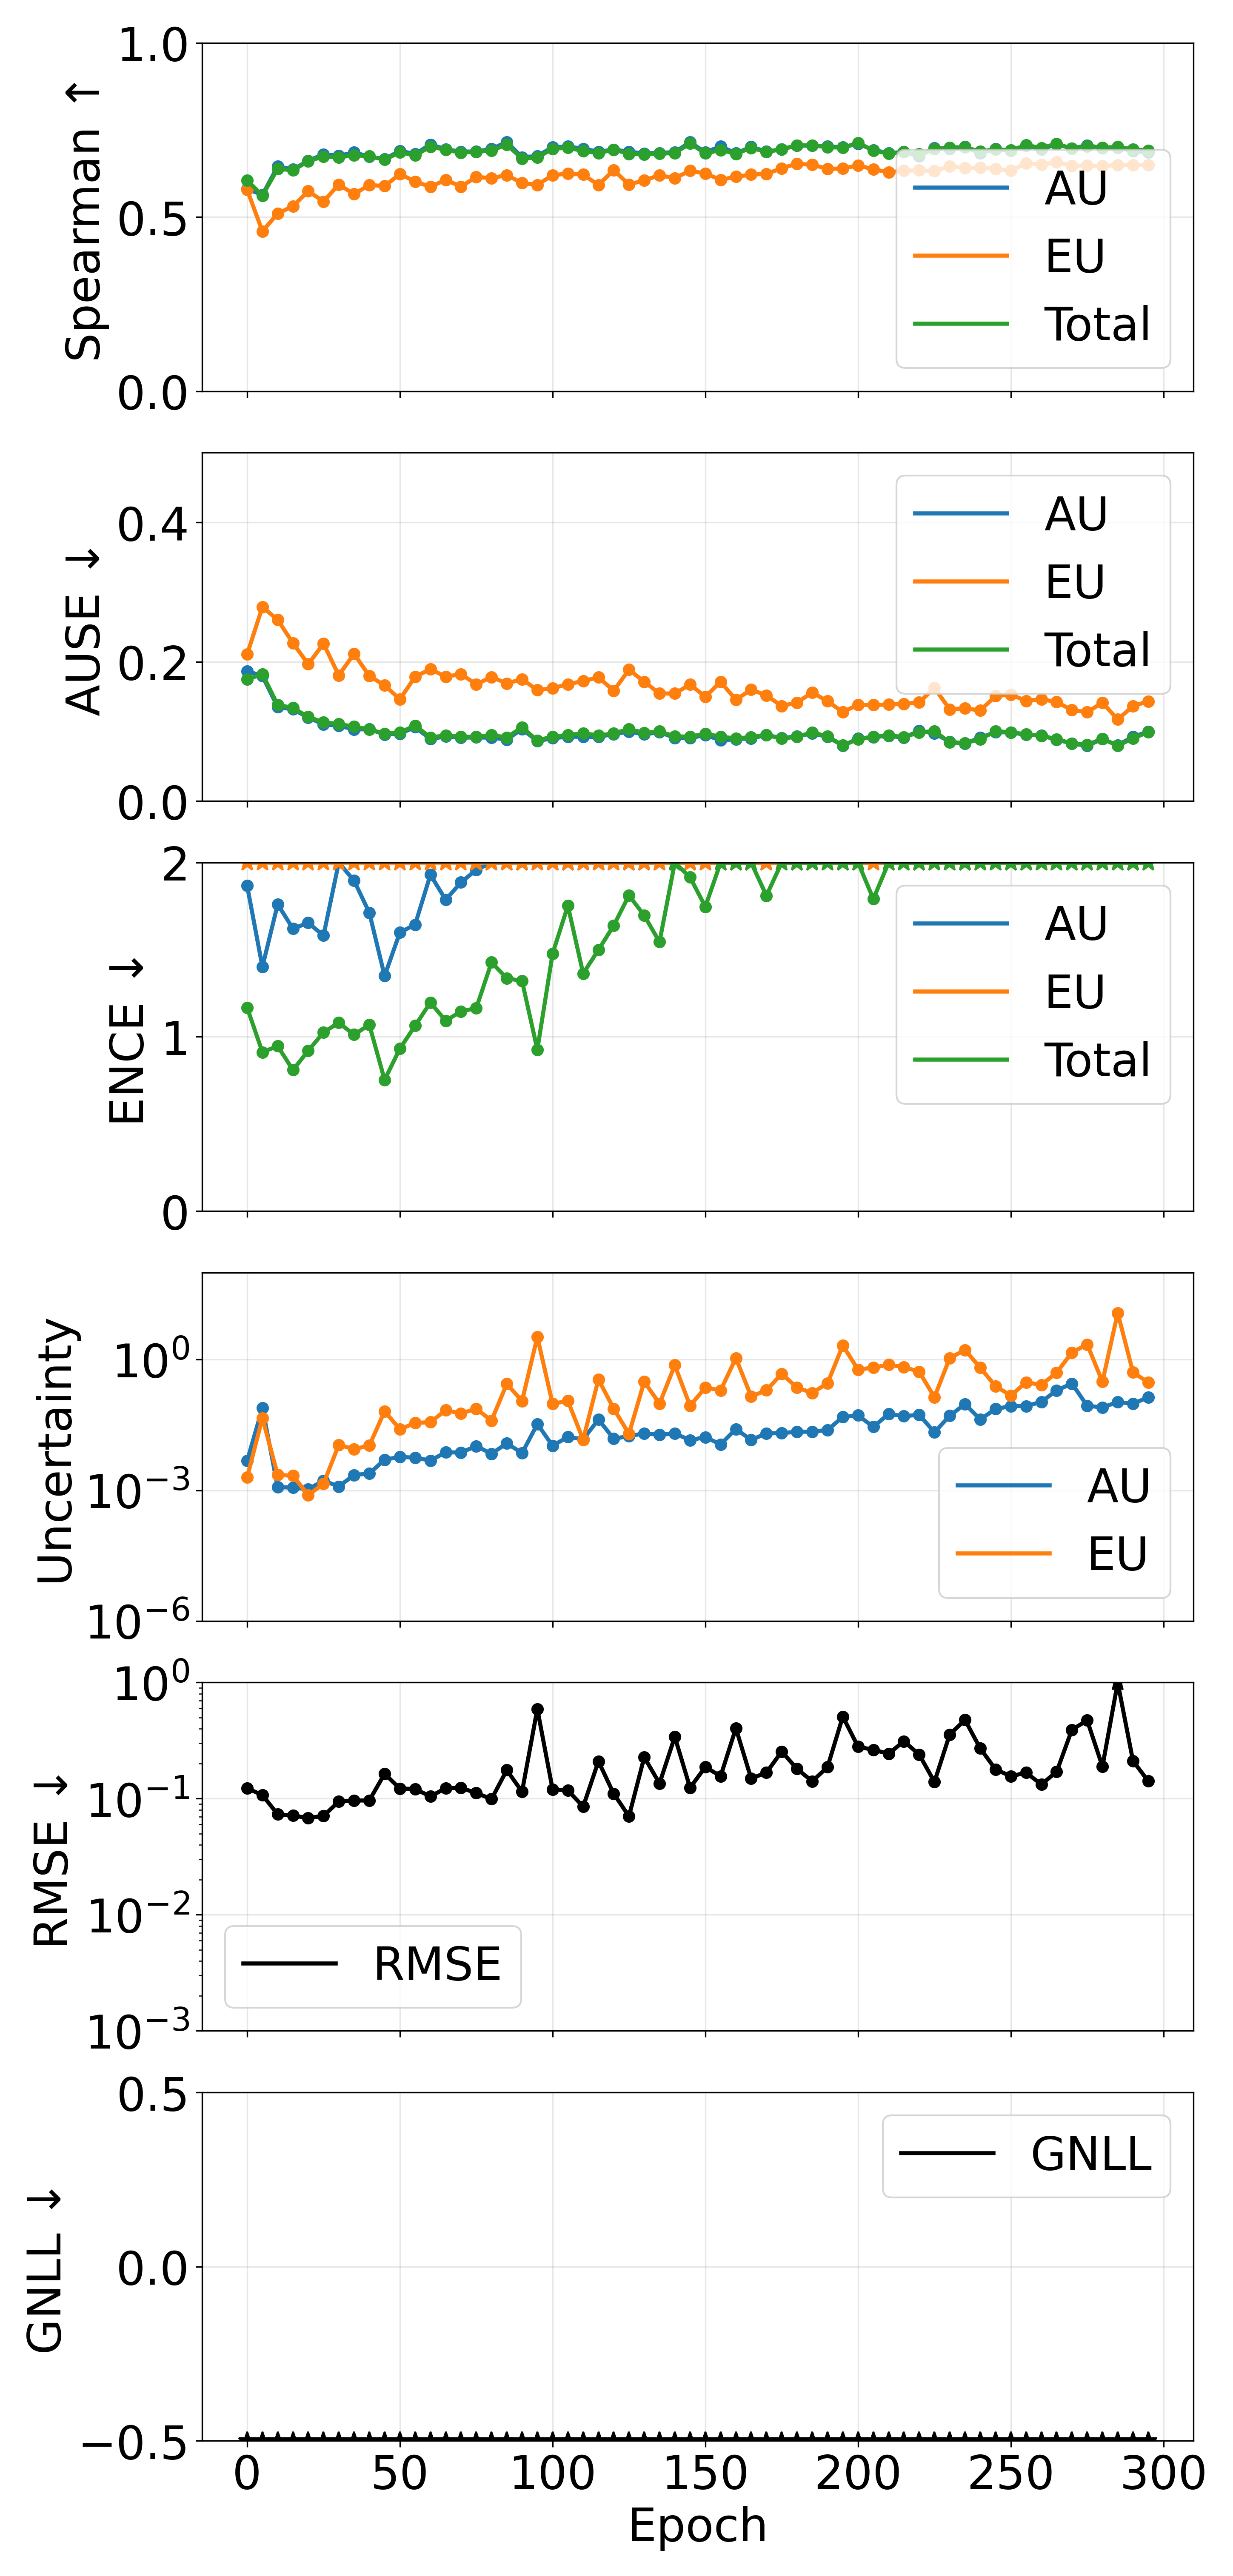

Data behind this chart, as committed beside it:
epoch, pearson_aleatoric, pearson_epistemic, pearson_total, spearman_aleatoric, spearman_epistemic, spearman_total, ause_aleatoric, ause_epistemic, ause_total, ence_aleatoric, ence_epistemic, ence_total, magnitude_aleatoric, magnitude_epistemic, magnitude_total, rmse_e_atom, nll_energy
0, 0.1569, 0.1654, 0.1651, 0.5801, 0.5782, 0.6049, 0.1866, 0.2107, 0.1746, 1.868, 8.501, 1.168, 0.004758, 0.001987, 0.006745, 0.1226, -0.777
5, 0.3104, 0.997, 0.9569, 0.5636, 0.4589, 0.5616, 0.1795, 0.2786, 0.1823, 1.402, 11.45, 0.912, 0.07827, 0.04579, 0.1241, 0.1074, -1.52
10, 0.6838, 0.9036, 0.909, 0.6452, 0.5098, 0.6381, 0.1349, 0.2602, 0.1381, 1.761, 11.15, 0.9467, 0.001188, 0.002265, 0.003453, 0.07315, -1.87
15, 0.6236, 0.8321, 0.8598, 0.6363, 0.531, 0.6341, 0.1318, 0.2267, 0.1337, 1.621, 8.065, 0.8095, 0.001149, 0.00216, 0.003309, 0.07138, -1.982
20, 0.5344, 0.3345, 0.4566, 0.6615, 0.5741, 0.66, 0.1199, 0.1965, 0.1208, 1.654, 7.86, 0.9206, 0.001061, 0.0007754, 0.001836, 0.06812, -2.052
25, 0.7932, 0.7945, 0.8141, 0.6796, 0.5446, 0.6736, 0.1102, 0.2259, 0.1131, 1.581, 15.5, 1.025, 0.001668, 0.00142, 0.003088, 0.0709, -2.071
30, 0.8657, 0.9894, 0.9902, 0.6756, 0.5932, 0.671, 0.1082, 0.1805, 0.1106, 2.239, 9.809, 1.081, 0.001224, 0.01104, 0.01227, 0.09436, -2.047
35, 0.9269, 0.9949, 0.9962, 0.6851, 0.5656, 0.6772, 0.1029, 0.2115, 0.1068, 1.896, 12.34, 1.012, 0.002244, 0.008818, 0.01106, 0.09613, -2.123
40, 0.9257, 0.9856, 0.9897, 0.6732, 0.5917, 0.6742, 0.1032, 0.1796, 0.1029, 1.713, 11.84, 1.069, 0.002424, 0.01067, 0.01309, 0.09651, -2.214
45, 0.8979, 0.9983, 0.9989, 0.6661, 0.5887, 0.6645, 0.09572, 0.1662, 0.09684, 1.349, 9.239, 0.7529, 0.005047, 0.06515, 0.0702, 0.1635, -2.361
50, 0.9289, 0.9929, 0.9932, 0.6899, 0.623, 0.6859, 0.0967, 0.1461, 0.09845, 1.599, 6.453, 0.9317, 0.005841, 0.0253, 0.03114, 0.1219, -2.283
55, 0.7809, 0.9815, 0.9753, 0.6806, 0.6019, 0.6767, 0.1061, 0.1786, 0.1085, 1.644, 10.55, 1.064, 0.005613, 0.03504, 0.04065, 0.121, -2.281
60, 0.9678, 0.8367, 0.8548, 0.7082, 0.5864, 0.7021, 0.08904, 0.1892, 0.09128, 1.93, 16.19, 1.197, 0.004816, 0.03681, 0.04163, 0.1044, -2.152
65, 0.9531, 0.9964, 0.9977, 0.6944, 0.6067, 0.6926, 0.09297, 0.1786, 0.0944, 1.786, 12.37, 1.092, 0.007472, 0.06888, 0.07635, 0.123, -2.278
70, 0.9678, 0.991, 0.9925, 0.6874, 0.5871, 0.6847, 0.091, 0.1822, 0.0923, 1.887, 12.58, 1.146, 0.007347, 0.05828, 0.06563, 0.1238, -2.257
75, 0.6219, 0.6981, 0.6897, 0.688, 0.6147, 0.6867, 0.09145, 0.1677, 0.09241, 1.958, 13.56, 1.164, 0.01038, 0.07441, 0.08479, 0.1117, -2.24
80, 0.9698, 0.9881, 0.9865, 0.6951, 0.6115, 0.6911, 0.09102, 0.1781, 0.0947, 2.454, 13.84, 1.427, 0.006889, 0.04001, 0.0469, 0.09914, -2.127
85, 0.9984, 1, 1, 0.7154, 0.6202, 0.7077, 0.08835, 0.1689, 0.09142, 2.407, 12.49, 1.336, 0.01202, 0.2772, 0.2893, 0.1758, -2.124
90, 0.9947, 0.9998, 0.9998, 0.6715, 0.5973, 0.6673, 0.1034, 0.175, 0.1059, 2.269, 10.47, 1.321, 0.007143, 0.1126, 0.1198, 0.1147, -2.221
95, 0.9975, 1, 1, 0.6747, 0.5922, 0.6711, 0.08615, 0.1593, 0.08707, 2.611, 10.66, 0.9264, 0.0332, 3.32, 3.353, 0.5916, -2.361
100, 0.9893, 0.9991, 0.9994, 0.7005, 0.6201, 0.6954, 0.09031, 0.162, 0.09253, 2.655, 10.74, 1.478, 0.01057, 0.0969, 0.1075, 0.1198, -2.131
105, 0.9965, 0.9858, 0.9877, 0.7021, 0.6242, 0.6989, 0.09239, 0.1677, 0.09484, 3.045, 14.11, 1.752, 0.01678, 0.1128, 0.1296, 0.1179, -1.958
110, 0.9886, 0.972, 0.9895, 0.6959, 0.6216, 0.6892, 0.09241, 0.1723, 0.09738, 2.4, 10.91, 1.363, 0.01479, 0.01449, 0.02928, 0.08523, -2.187
115, 0.9958, 1, 1, 0.6873, 0.5919, 0.6832, 0.09208, 0.1777, 0.09423, 2.558, 14.8, 1.499, 0.04238, 0.3516, 0.394, 0.2096, -2.144
120, 0.9897, 0.9995, 0.9993, 0.6935, 0.6344, 0.6935, 0.09633, 0.1584, 0.09712, 3.187, 11.93, 1.639, 0.01523, 0.07481, 0.09004, 0.1102, -2.03
125, 0.6902, 0.9329, 0.862, 0.687, 0.593, 0.6813, 0.09965, 0.1886, 0.1033, 3.227, 13.67, 1.812, 0.01762, 0.01979, 0.0374, 0.07048, -1.964
130, 0.7367, 0.9998, 0.9993, 0.6825, 0.6054, 0.6795, 0.09584, 0.1713, 0.09793, 2.959, 14.72, 1.696, 0.02017, 0.3129, 0.3331, 0.2271, -2.125
135, 0.7985, 0.883, 0.8895, 0.6838, 0.6196, 0.6815, 0.09898, 0.1544, 0.1, 2.772, 11.08, 1.545, 0.01888, 0.09733, 0.1162, 0.1351, -2.194
140, 0.9503, 0.9998, 0.9998, 0.6862, 0.6113, 0.6837, 0.09073, 0.1544, 0.09282, 3.905, 13.84, 2.041, 0.02016, 0.745, 0.7652, 0.3407, -1.951
145, 0.6784, 0.9279, 0.9306, 0.7147, 0.6327, 0.7107, 0.09035, 0.1673, 0.09253, 3.67, 15.44, 1.916, 0.01418, 0.08715, 0.1013, 0.124, -1.925
150, 0.5186, 0.9176, 0.9222, 0.6856, 0.6249, 0.6826, 0.09506, 0.1497, 0.09661, 3.589, 10.03, 1.747, 0.01664, 0.229, 0.2456, 0.1871, -2.007
155, 0.7175, 0.935, 0.9369, 0.7028, 0.6066, 0.6921, 0.08724, 0.1712, 0.09247, 4.194, 15.15, 2.106, 0.01135, 0.1968, 0.2081, 0.1562, -1.861
160, 0.5711, 0.9947, 0.9944, 0.6826, 0.6154, 0.6813, 0.08872, 0.1455, 0.08994, 4.344, 12.32, 2.057, 0.02552, 1.088, 1.113, 0.4035, -1.925
165, 0.5853, 0.9784, 0.9714, 0.7011, 0.6216, 0.6983, 0.09017, 0.1599, 0.09182, 3.825, 14.33, 2.024, 0.01437, 0.1428, 0.1572, 0.1488, -1.946
170, 0.5229, 0.9406, 0.9322, 0.6877, 0.6238, 0.6865, 0.09468, 0.1516, 0.09488, 3.479, 13.16, 1.81, 0.02021, 0.1981, 0.2183, 0.1676, -2.082
175, 0.4858, 0.9971, 0.9959, 0.6943, 0.6398, 0.6945, 0.09051, 0.1366, 0.08964, 5.088, 12.82, 2.175, 0.02067, 0.4733, 0.494, 0.2542, -1.828
180, 0.5347, 0.9603, 0.9517, 0.7049, 0.6527, 0.7057, 0.0928, 0.1414, 0.09249, 5.206, 12.78, 2.355, 0.02197, 0.2284, 0.2504, 0.1806, -1.736
185, 0.4605, 0.9292, 0.9048, 0.7046, 0.6498, 0.7056, 0.09724, 0.1559, 0.0984, 5.607, 14.86, 2.614, 0.02221, 0.1725, 0.1947, 0.1409, -1.586
190, 0.2319, 0.9906, 0.9822, 0.7027, 0.6383, 0.7003, 0.09222, 0.1434, 0.09298, 5.253, 13.79, 2.571, 0.02422, 0.2866, 0.3108, 0.187, -1.693
195, 0.47, 0.9997, 0.9998, 0.6999, 0.6386, 0.6989, 0.07959, 0.1279, 0.0799, 5.256, 12.15, 2.292, 0.04832, 2.122, 2.171, 0.5086, -1.844
200, 0.306, 0.9966, 0.991, 0.7104, 0.6482, 0.7127, 0.08963, 0.1383, 0.08888, 4.98, 14.96, 2.422, 0.05264, 0.5884, 0.6411, 0.2797, -1.792
205, 0.855, 0.9008, 0.9024, 0.692, 0.6366, 0.691, 0.092, 0.1379, 0.09228, 3.976, 12.36, 1.791, 0.02859, 0.658, 0.6866, 0.263, -2.075
210, 0.6602, 0.8823, 0.8727, 0.6835, 0.6286, 0.6814, 0.09349, 0.1386, 0.09429, 5.604, 12.78, 2.506, 0.05662, 0.7644, 0.821, 0.2436, -1.742
215, 0.7328, 0.9318, 0.9271, 0.6865, 0.6326, 0.6862, 0.09124, 0.1396, 0.09191, 5.72, 12.57, 2.51, 0.05021, 0.6728, 0.723, 0.3113, -1.688
220, 0.6583, 0.9505, 0.9424, 0.6746, 0.6339, 0.6804, 0.1007, 0.1416, 0.0986, 6.738, 11.84, 2.63, 0.05442, 0.5297, 0.5841, 0.2399, -1.615
225, 0.5299, 0.972, 0.972, 0.6978, 0.6317, 0.6949, 0.09723, 0.1625, 0.1005, 6.027, 13.48, 2.808, 0.02147, 0.1372, 0.1587, 0.1394, -1.58
230, 0.6331, 0.9319, 0.9263, 0.6958, 0.6457, 0.6994, 0.08513, 0.1317, 0.08416, 5.743, 13.14, 2.455, 0.05138, 1.088, 1.139, 0.3565, -1.762
235, 0.9112, 0.999, 0.9992, 0.7011, 0.6402, 0.7002, 0.08283, 0.1332, 0.08319, 6.691, 14.55, 2.712, 0.09534, 1.666, 1.761, 0.4759, -1.621
240, 0.9144, 0.924, 0.9258, 0.6835, 0.6413, 0.6877, 0.09092, 0.13, 0.08893, 6.689, 11.96, 2.564, 0.04252, 0.6522, 0.6947, 0.2703, -1.715
245, 0.6914, 0.7102, 0.737, 0.6953, 0.6382, 0.6945, 0.09905, 0.1508, 0.1003, 6.838, 13.29, 2.76, 0.07361, 0.246, 0.3196, 0.1786, -1.65
250, 0.853, 0.8347, 0.9272, 0.6899, 0.6326, 0.6912, 0.09843, 0.1528, 0.09874, 7.737, 14.16, 3.091, 0.08577, 0.1499, 0.2356, 0.1558, -1.464
255, 0.8465, 0.9496, 0.9381, 0.705, 0.6542, 0.7062, 0.09527, 0.1439, 0.0959, 7.206, 14.49, 2.953, 0.08598, 0.3012, 0.3872, 0.1672, -1.59
260, 0.09884, 0.6572, 0.5706, 0.6947, 0.6501, 0.6981, 0.09431, 0.1462, 0.09352, 6.95, 12.42, 2.486, 0.1072, 0.2634, 0.3706, 0.1327, -1.76
265, 0.5786, 0.5771, 0.6632, 0.7085, 0.6572, 0.71, 0.08839, 0.1423, 0.08881, 7.459, 15.97, 2.844, 0.197, 0.5044, 0.7014, 0.1701, -1.562
270, 0.2387, 0.996, 0.9863, 0.6969, 0.6469, 0.6964, 0.08259, 0.1306, 0.08286, 6.977, 13.07, 2.609, 0.2822, 1.457, 1.739, 0.3915, -1.705
275, 0.9716, 0.8868, 0.8966, 0.7055, 0.6473, 0.7026, 0.07941, 0.1277, 0.08083, 8.063, 14.71, 3.044, 0.08736, 2.242, 2.33, 0.4717, -1.479
280, 0.4951, 0.9571, 0.9644, 0.6982, 0.6464, 0.6989, 0.08925, 0.1412, 0.08955, 8.723, 15.37, 3.205, 0.07995, 0.312, 0.3919, 0.189, -1.442
285, 0.3244, 1, 1, 0.6986, 0.6489, 0.7011, 0.08003, 0.1171, 0.07945, 8.146, 14.36, 2.615, 0.1063, 11.82, 11.92, 1.023, -1.754
290, 0.3659, 0.9933, 0.9865, 0.6891, 0.6485, 0.6943, 0.09254, 0.1363, 0.09015, 8.773, 12.29, 2.692, 0.0974, 0.5126, 0.61, 0.211, -1.641
295, 0.5937, 0.5755, 0.6252, 0.6862, 0.6496, 0.6906, 0.09949, 0.1432, 0.09893, 9.578, 13.14, 3.256, 0.1366, 0.2996, 0.4362, 0.1412, -1.431
